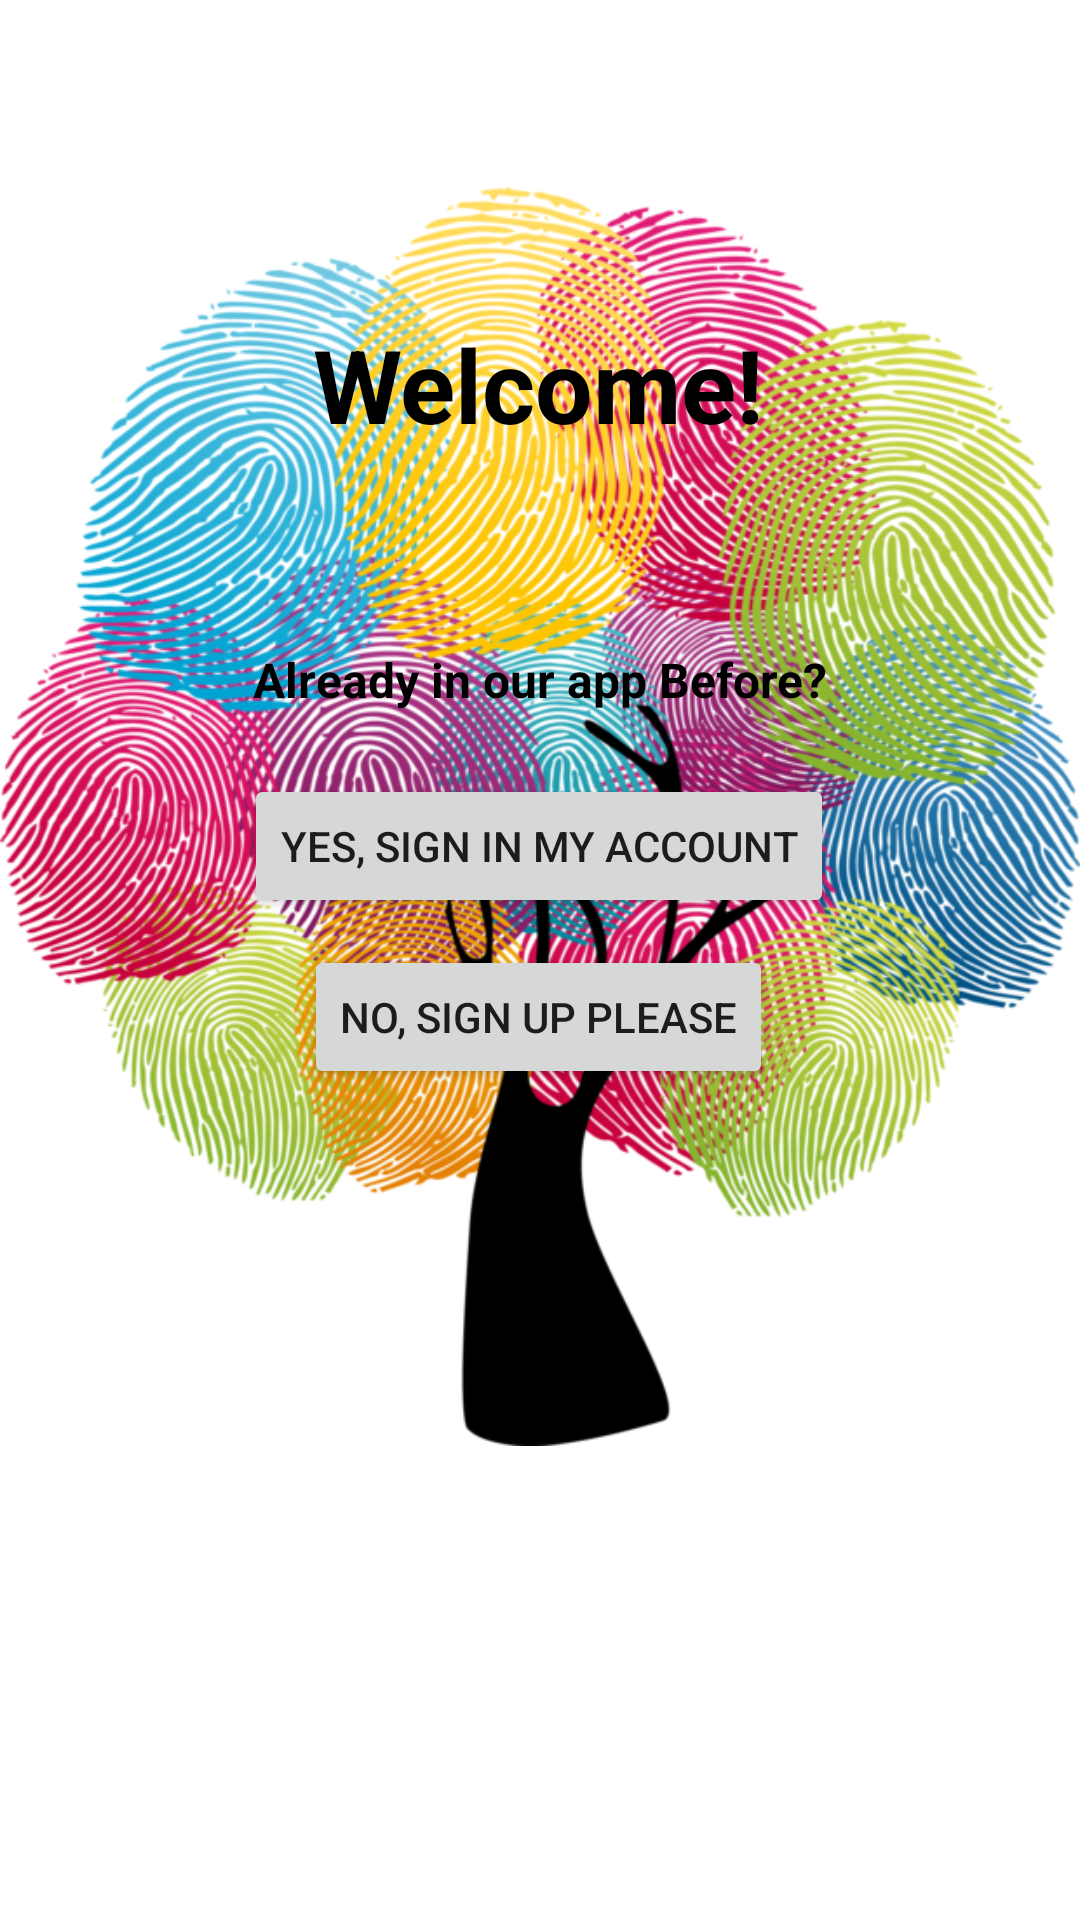

Android layout source for this screen:
<!-- AndroidManifest.xml: application theme Theme.MoveLayoutQuizz -->
<!-- res/layout/activity_main.xml -->
<?xml version="1.0" encoding="utf-8"?>
<androidx.constraintlayout.widget.ConstraintLayout xmlns:android="http://schemas.android.com/apk/res/android"
    xmlns:app="http://schemas.android.com/apk/res-auto"
    xmlns:tools="http://schemas.android.com/tools"
    android:layout_width="match_parent"
    android:layout_height="match_parent"
    tools:context=".MainActivity">


    <ImageView
        android:id="@+id/imageView"
        android:layout_width="wrap_content"
        android:layout_height="wrap_content"
        android:adjustViewBounds="true"
        android:contentDescription="@string/ImageView"
        android:src="@drawable/logo"
        app:layout_constraintBottom_toBottomOf="parent"
        app:layout_constraintEnd_toEndOf="parent"
        app:layout_constraintHorizontal_bias="0.498"
        app:layout_constraintStart_toStartOf="parent"
        app:layout_constraintTop_toTopOf="parent"
        app:layout_constraintVertical_bias="0.283"
        tools:ignore="ImageContrastCheck"
        tools:srcCompat="@tools:sample/avatars" />

    <TextView
        android:id="@+id/textView"
        android:layout_width="wrap_content"
        android:layout_height="wrap_content"
        android:text="@string/TextView1"
        android:textColor="#000000"
        android:textSize="34sp"
        android:textStyle="bold"
        app:layout_constraintBottom_toBottomOf="parent"
        app:layout_constraintEnd_toEndOf="parent"
        app:layout_constraintHorizontal_bias="0.498"
        app:layout_constraintStart_toStartOf="parent"
        app:layout_constraintTop_toTopOf="parent"
        app:layout_constraintVertical_bias="0.177" />

    <TextView
        android:id="@+id/textView2"
        android:layout_width="wrap_content"
        android:layout_height="wrap_content"
        android:text="@string/TextView2"
        android:textColor="#000000"
        android:textSize="16sp"
        android:textStyle="bold"
        app:layout_constraintBottom_toBottomOf="parent"
        app:layout_constraintEnd_toEndOf="parent"
        app:layout_constraintStart_toStartOf="parent"
        app:layout_constraintTop_toTopOf="parent"
        app:layout_constraintVertical_bias="0.349" />

    <Button
        android:id="@+id/button2"
        android:layout_width="wrap_content"
        android:layout_height="wrap_content"
        android:onClick="MoveLayout2"
        android:text="@string/Button2"
        app:layout_constraintBottom_toBottomOf="parent"
        app:layout_constraintEnd_toEndOf="parent"
        app:layout_constraintHorizontal_bias="0.497"
        app:layout_constraintStart_toStartOf="parent"
        app:layout_constraintTop_toTopOf="parent"
        app:layout_constraintVertical_bias="0.532" />

    <Button
        android:id="@+id/button"
        android:layout_width="wrap_content"
        android:layout_height="wrap_content"
        android:onClick="MoveLayout1"
        android:text="@string/Button1"
        app:layout_constraintBottom_toBottomOf="parent"
        app:layout_constraintEnd_toEndOf="parent"
        app:layout_constraintHorizontal_bias="0.497"
        app:layout_constraintStart_toStartOf="parent"
        app:layout_constraintTop_toTopOf="parent"
        app:layout_constraintVertical_bias="0.436" />

</androidx.constraintlayout.widget.ConstraintLayout>
<!-- resources referenced by this layout -->
<resources>
  <!-- drawable logo: png bitmap (drawable, 606622 bytes) -->
  <string name="Button1">Yes, Sign In My Account</string>
  <string name="Button2">No, Sign Up Please</string>
  <string name="ImageView">Logo</string>
  <string name="TextView1">Welcome!</string>
  <string name="TextView2">Already in our app Before?</string>
  <style name="Theme.MoveLayoutQuizz" parent="Theme.MaterialComponents.DayNight.DarkActionBar">
          
          <item name="colorPrimary">@color/purple_500</item>
          <item name="colorPrimaryVariant">@color/purple_700</item>
          <item name="colorOnPrimary">@color/white</item>
          
          <item name="colorSecondary">@color/teal_200</item>
          <item name="colorSecondaryVariant">@color/teal_700</item>
          <item name="colorOnSecondary">@color/black</item>
          
          <item name="android:statusBarColor" tools:targetApi="l">?attr/colorPrimaryVariant</item>
          
      </style>
  <!-- not gathered from this repository: default colours our renderer supplied (Android Studio template values) -->
  <color name="purple_500">#FF6200EE</color>
  <color name="purple_700">#FF3700B3</color>
  <color name="teal_200">#FF03DAC5</color>
  <color name="teal_700">#FF018786</color>
  <color name="black">#FF000000</color>
  <color name="white">#FFFFFFFF</color>
</resources>
